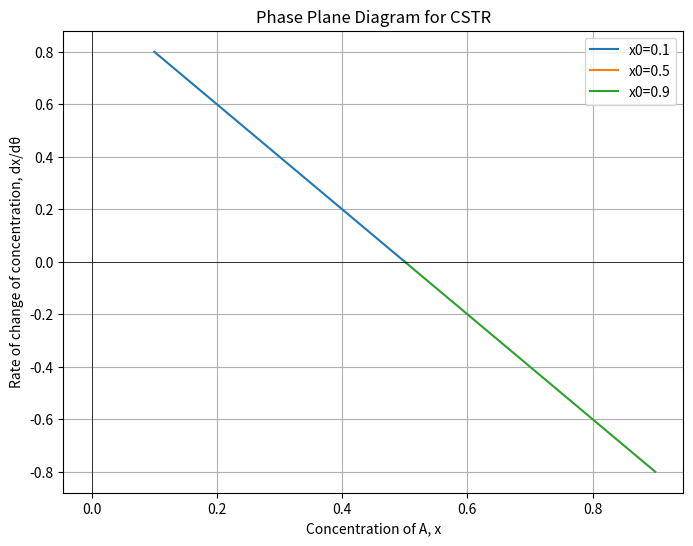

Recreate this plot in Python.
import numpy as np
import matplotlib.pyplot as plt
from scipy.integrate import solve_ivp

# 定义参数
beta = 1.0  # 可调参数

# 定义方程
def cstr(t, x):
    return 1 - x - beta * x

# 设置时间范围
t_span = (0, 10)
x0 = [0.1, 0.5, 0.9]  # 初始条件，可以设置多个

# 绘制相平面图
plt.figure(figsize=(8, 6))
for x_initial in x0:
    sol = solve_ivp(cstr, t_span, [x_initial], t_eval=np.linspace(0, 10, 400))
    plt.plot(sol.y[0], cstr(0, sol.y[0]), label=f'x0={x_initial}')

plt.axhline(0, color='black',linewidth=0.5)
plt.axvline(0, color='black',linewidth=0.5)
plt.xlabel('Concentration of A, x')
plt.ylabel('Rate of change of concentration, dx/dθ')
plt.title('Phase Plane Diagram for CSTR')
plt.legend()
plt.grid(True)
plt.show()
